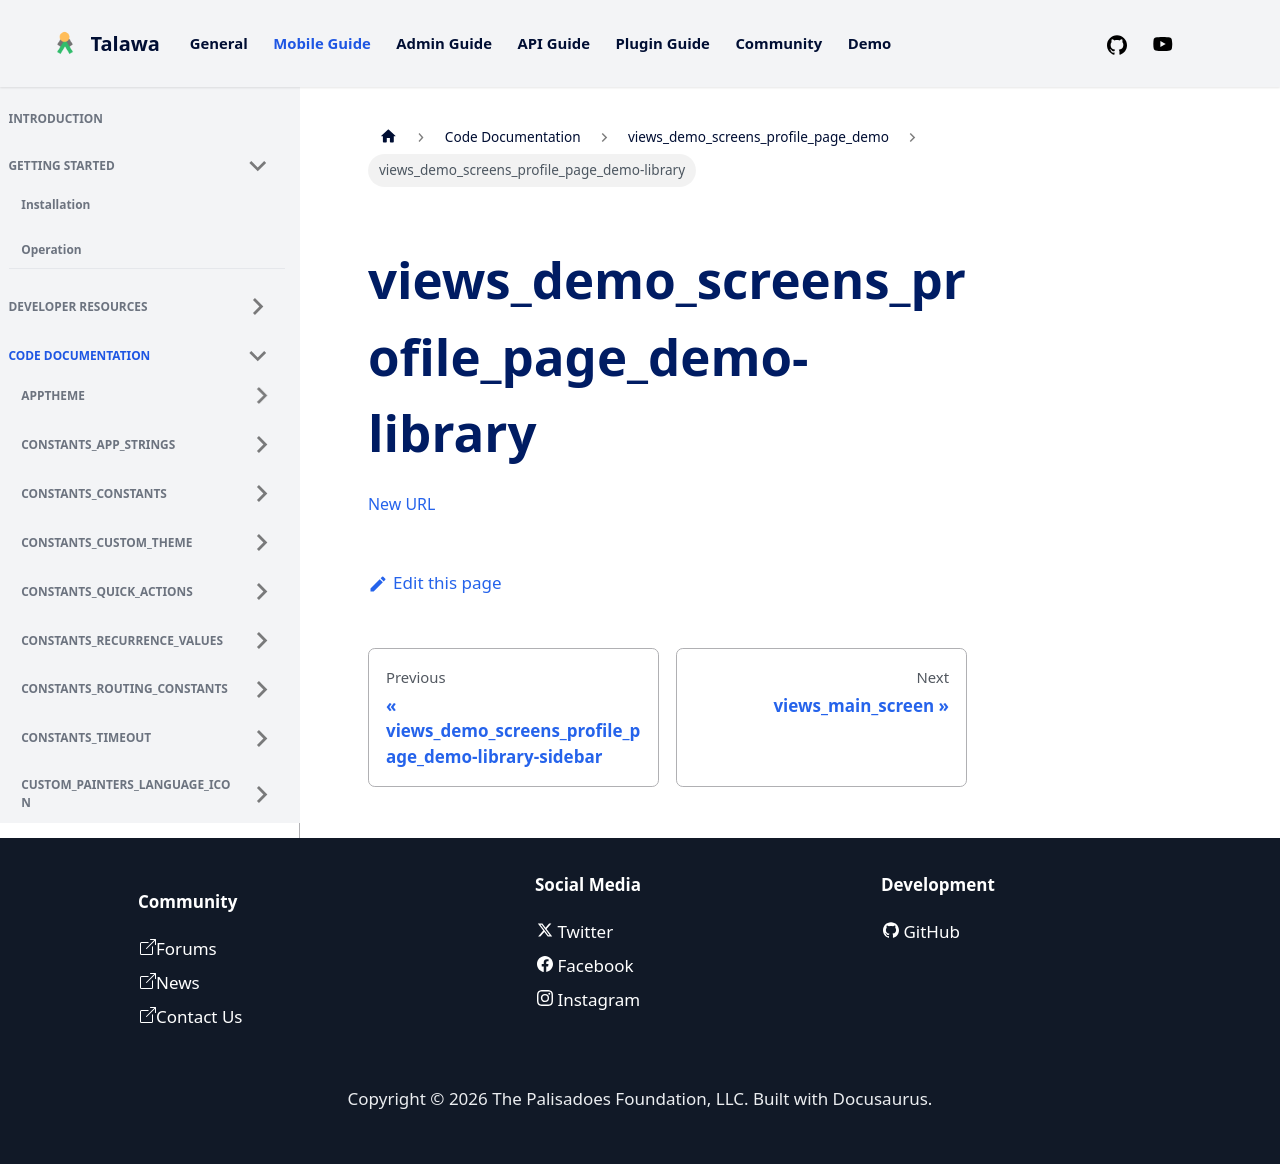

repository: PalisadoesFoundation/talawa · page: docs/auto-docs/views_demo_screens_profile_page_demo/views_demo_screens_profile_page_demo-library/index.html · generator: docusaurus

[New URL](../views_demo_screens_profile_page_demo/)
